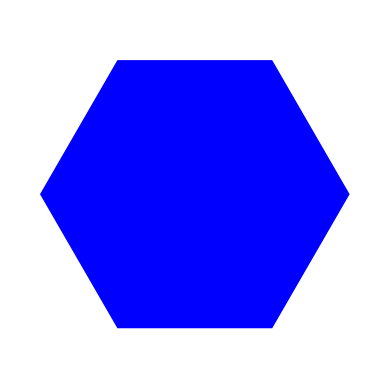

Generate this figure with matplotlib:
import matplotlib.pyplot as plt
import numpy as np

# Parameters
radius = 5  # Radius of the hexagon
center = (0, 0)  # Center of the hexagon

# Calculate the vertices of the hexagon
# We need 7 points to close the hexagon (6 corners + 1 repeated start point)
angles = np.linspace(0, 2 * np.pi, 7)  # Generate 7 equally spaced angles from 0 to 2*pi (360 degrees)
vertices = np.array([
    (center[0] + radius * np.cos(angle), center[1] + radius * np.sin(angle))  # Calculate x and y for each angle
    for angle in angles
])

# Create a new figure
fig, ax = plt.subplots()

# Create a polygon patch
# The 'closed=True' parameter ensures that the shape is closed
polygon = plt.Polygon(vertices, closed=True, color='blue')

# Add the polygon to the plot
ax.add_patch(polygon)

# Set limits and aspect ratio
# This ensures the hexagon is centered and fully visible
ax.set_xlim(-radius - 1, radius + 1)
ax.set_ylim(-radius - 1, radius + 1)
ax.set_aspect('equal')

# Remove axes for clarity
ax.axis('off')

# Save the figure to a file
plt.savefig('blue_hexagon.png', bbox_inches='tight', pad_inches=0.1)

# Display the plot (optional)
plt.show()